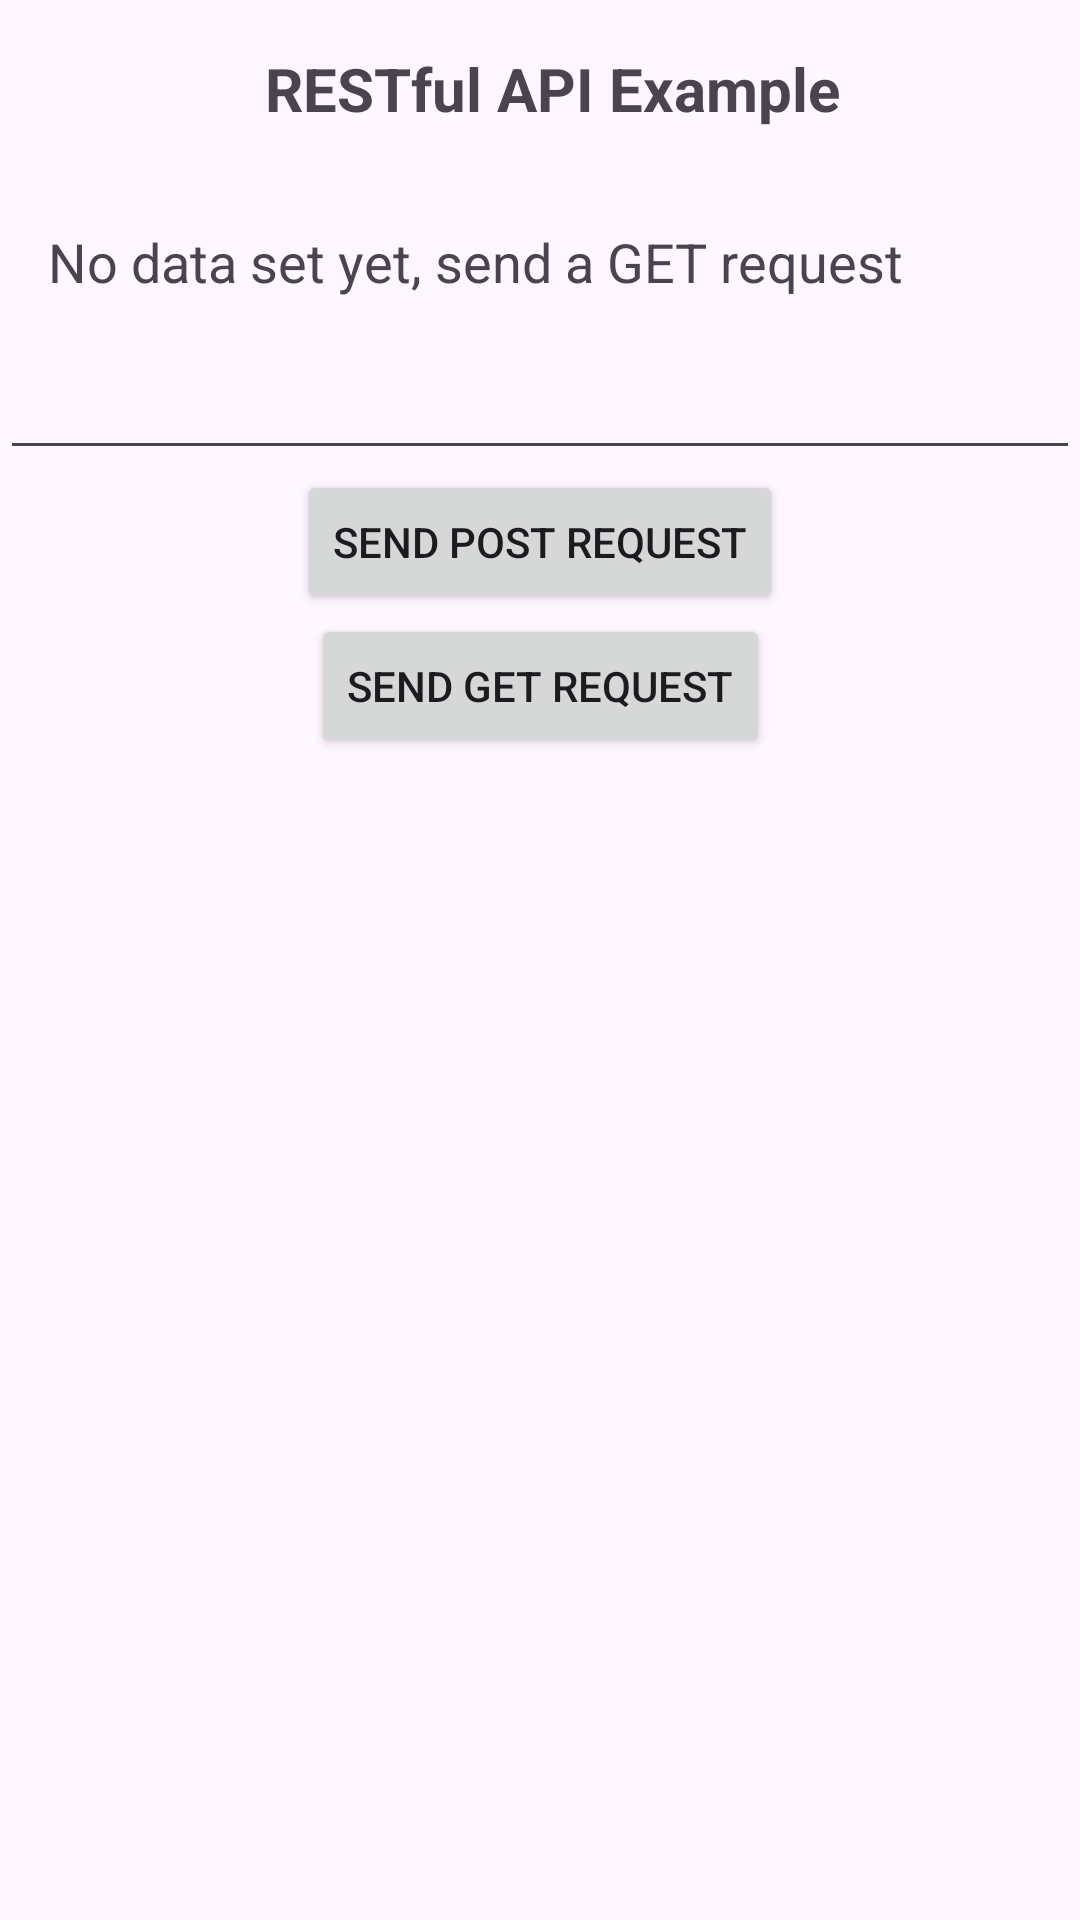

Reconstruct the res/layout file that produces this screen, plus the resources it refers to.
<!-- AndroidManifest.xml: application theme Theme.Finalprojectteam_02_6 -->
<!-- res/layout/activity_restful.xml -->
<?xml version="1.0" encoding="utf-8"?>
<androidx.constraintlayout.widget.ConstraintLayout
    xmlns:android="http://schemas.android.com/apk/res/android"
    xmlns:app="http://schemas.android.com/apk/res-auto"
    xmlns:tools="http://schemas.android.com/tools"
    android:layout_width="match_parent"
    android:layout_height="match_parent"
    tools:context="activities.RestfulActivity">

    <ImageButton
        android:id="@+id/buttonBack"
        android:layout_width="wrap_content"
        android:layout_height="wrap_content"
        android:background="?attr/selectableItemBackgroundBorderless"
        android:src="@drawable/ic_back"
        android:scaleType="fitCenter"
        android:contentDescription="@string/back"
        app:layout_constraintStart_toStartOf="parent"
        app:layout_constraintTop_toTopOf="parent"
        android:layout_marginStart="16dp"
        android:layout_marginTop="16dp" />

    <TextView
        android:id="@+id/textViewTitle"
        android:layout_width="wrap_content"
        android:layout_height="wrap_content"
        android:text="@string/restfultitle"
        android:textSize="20sp"
        android:textStyle="bold"
        app:layout_constraintStart_toStartOf="parent"
        app:layout_constraintEnd_toEndOf="parent"
        app:layout_constraintTop_toTopOf="parent"
        android:layout_marginStart="8dp"
        android:layout_marginTop="16dp"/>

    <TextView
        android:id="@+id/textViewGet"
        android:layout_width="match_parent"
        android:layout_height="wrap_content"
        app:layout_constraintTop_toBottomOf="@id/textViewTitle"
        android:text="No data set yet, send a GET request"
        app:layout_constraintStart_toStartOf="parent"
        app:layout_constraintEnd_toEndOf="parent"
        android:padding="16dp"
        android:layout_marginTop="16dp"
        android:textSize="18sp"/>

    <EditText
        android:id="@+id/editTextPost"
        android:layout_width="match_parent"
        android:layout_height="wrap_content"
        app:layout_constraintTop_toBottomOf="@id/textViewGet"
        app:layout_constraintStart_toStartOf="parent"
        android:autofillHints="Set Post Text" />

    <Button
        android:id="@+id/buttonPost"
        android:layout_width="wrap_content"
        android:layout_height="wrap_content"
        app:layout_constraintStart_toStartOf="parent"
        app:layout_constraintEnd_toEndOf="parent"
        app:layout_constraintTop_toBottomOf="@id/editTextPost"
        android:text="@string/sendpostrequest"
        />

    <Button
        android:id="@+id/buttonGet"
        android:layout_width="wrap_content"
        android:layout_height="wrap_content"
        app:layout_constraintStart_toStartOf="parent"
        app:layout_constraintEnd_toEndOf="parent"
        app:layout_constraintTop_toBottomOf="@id/buttonPost"
        android:text="Send GET Request"
        />
</androidx.constraintlayout.widget.ConstraintLayout>
<!-- resources referenced by this layout -->
<resources>
  <string name="back">Back</string>
  <string name="restfultitle">RESTful API Example</string>
  <string name="sendpostrequest">Send POST Request</string>
  <style name="Theme.Finalprojectteam_02_6" parent="Base.Theme.Finalprojectteam_02_6" />
  <style name="Base.Theme.Finalprojectteam_02_6" parent="Theme.Material3.DayNight.NoActionBar">
          
          
      </style>
</resources>
